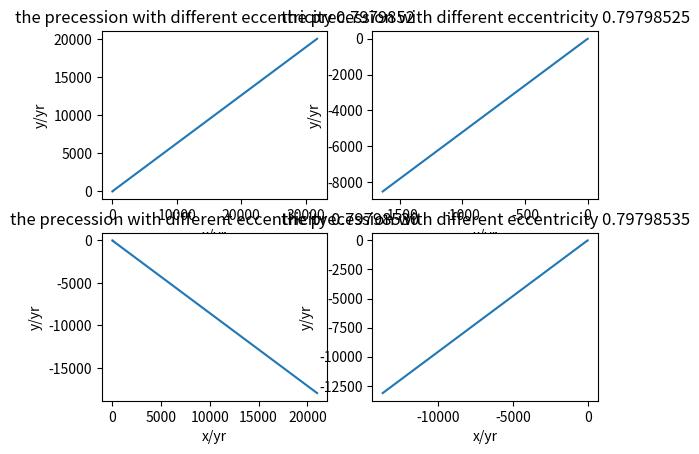

Reproduce this figure in Python.
import numpy as np
import matplotlib.pyplot as plt
import math
def orbits(x0,vy10,a,tt):
    au=149597870700.0
    yr=31558150.0
    G=6.67*10**(-11)
    Ms=1.989*10**(30)
    K=G*Ms
    x1=[]
    y1=[]
    vx1=[]
    vy1=[]
    vx1.append(0)
    vy1.append(vy10)
    x1.append(x0)
    y1.append(0)
    t=[]
    t.append(0)
    tau=0.00001
    t1=[]
    the=[]
    x2=[]
    y2=[]
    for i in range(tt):
        x1.append(x1[-1]+vx1[-1]*tau)
        y1.append(y1[-1]+vy1[-1]*tau)
        r1=math.sqrt((x1[-1])**2+(y1[-1])**2)
        vx1.append(vx1[-1]-4*math.pi**2*(x1[-1])*(1/r1**3+a/r1**5)*tau)
        vy1.append(vy1[-1]-4*math.pi**2*(y1[-1])*(1/r1**3+a/r1**5)*tau)
        t.append(t[-1]+tau)
        if abs(r1-x0)<0.000000005:
            t1.append(t[-1])
            the.append(math.acos(x1[-1]/r1))
            x2.append(x1[-1])
            y2.append(y1[-1])
    return x1,y1,t1,the
def fit(x,y):
  if len(x)!=len(y):
    return 0,0
  else:
    xx=0
    yy=0
    xy=0
    x22=0
    for i in range(len(x)):
        xx=xx+x[i]
        yy=yy+y[i]
        xy=xy+x[i]*y[i]
        x22=x22+x[i]**2
    xx=xx/len(x)
    yy=yy/len(x)
    xy=xy/len(x)
    x22=x22/len(x)
    ta=(xx*yy-len(x)*xy)/(xx**2-len(x)*x22)
    tb=(xx*xy-x22*yy)/(xx**2-len(x)*x22)
    return ta,tb

tr=[]
tu=0.00000001
for k in range(4):
    tr.append(0.79798535+tu*k)
v=[]
tc=[]
for j in tr:
    vc=8.2/math.sqrt(0.794/1.206)
    v.append(math.sqrt((1-j)/(1+j))*vc)
ax1=plt.subplot(221)
ax2=plt.subplot(222)
ax3=plt.subplot(223)
ax4=plt.subplot(224)
plt.sca(ax1)
x,y,t,tte=orbits(0.47,v[0],0.0008,1000000)
plt.plot(x,y)
for k in range(len(t)):
    plt.plot([0,t[k]],[0,tte[k],], color ='red')
plt.xlabel('x/yr')
plt.ylabel('y/yr')
plt.title('the precession with different eccentricity 0.7979852')
plt.sca(ax2)
x,y,t,tte=orbits(0.47,v[1],0.0008,1000000)
plt.plot(x,y)
for k in range(len(t)):
    plt.plot([0,t[k]],[0,tte[k],], color ='red')
plt.xlabel('x/yr')
plt.ylabel('y/yr')
plt.title('the precession with different eccentricity 0.79798525')
plt.sca(ax3)
x,y,t,tte=orbits(0.47,v[2],0.0008,1000000)
plt.plot(x,y)
for k in range(len(t)):
    plt.plot([0,t[k]],[0,tte[k],], color ='red')
plt.xlabel('x/yr')
plt.ylabel('y/yr')
plt.title('the precession with different eccentricity 0.79798530')
plt.sca(ax4)
x,y,t,tte=orbits(0.47,v[3],0.0008,1000000)
plt.plot(x,y)
for k in range(len(t)):
    plt.plot([0,t[k]],[0,tte[k],], color ='red')
plt.xlabel('x/yr')
plt.ylabel('y/yr')
plt.title('the precession with different eccentricity 0.79798535')
plt.show()
